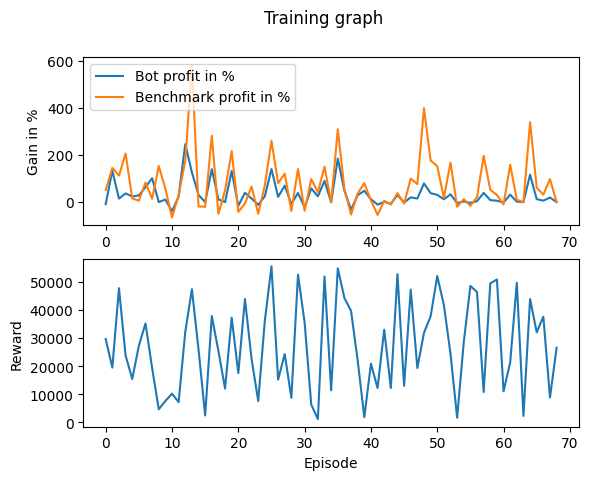

Source data for this figure (header and first rows):
Profit, Benchmark_Profit, Profit_Percent, Benchmark_Profit_Percent, Model_Reward, Overall_Reward
-864.8, 5105, -8.648, 51.05, 2, 29680
13263, 14479, 132.6, 144.8, 2, 19489
1488, 11226, 14.88, 112.3, 2, 47747
3678, 20585, 36.78, 205.8, 2, 23841
2352, 1587, 23.52, 15.87, 2, 15436
2838, 580.1, 28.38, 5.801, 2, 27269
6309, 8290, 63.09, 82.9, 2, 35219
10158, 1409, 101.6, 14.09, 2, 19354
-6.939, 15319, -0.06939, 153.2, 2, 4682
1084, 5720, 10.84, 57.2, 2, 7630
-3862, -6529, -38.62, -65.29, 2, 10220
2358, 2918, 23.58, 29.18, 2, 7203
24582, 17355, 245.8, 173.6, 2, 32218
12617, 58247, 126.2, 582.5, 2, 47373
3056, -1870, 30.56, -18.7, 2, 25970
0, -1988, 0, -19.88, 1, 2491
13961, 28222, 139.6, 282.2, 2, 37823
1162, -4984, 11.62, -49.84, 2, 25398
0, 4929, 0, 49.29, 1, 12040
13160, 21583, 131.6, 215.8, 2, 37272
-1572, -4174, -15.72, -41.74, 2, 17553
3938, -571.1, 39.38, -5.711, 2, 43904
1485, 6583, 14.85, 65.83, 2, 22576
-1150, -4930, -11.5, -49.3, 2, 7582
2483, 7102, 24.83, 71.02, 2, 36220
14013, 26021, 140.1, 260.2, 2, 55511
2219, 8016, 22.19, 80.16, 2, 15244
6967, 12007, 69.67, 120.1, 2, 24325
-788.8, -3739, -7.888, -37.39, 2, 8728
3891, 14031, 38.91, 140.3, 2, 52544
-2232, -3702, -22.32, -37.02, 2, 35498
5819, 9768, 58.19, 97.68, 2, 6304
2456, 4258, 24.56, 42.58, 2, 1189
9003, 15013, 90.03, 150.1, 2, 51910
-120.6, -77.42, -1.206, -0.7742, 2, 11433
18459, 30843, 184.6, 308.4, 2, 54796
4817, 5699, 48.17, 56.99, 2, 44246
-3197, -5308, -31.97, -53.08, 2, 39680
2914, 3681, 29.14, 36.81, 2, 22052
4806, 8054, 48.06, 80.54, 2, 1868
1245, 634.7, 12.45, 6.347, 2, 20905
-1091, -5438, -10.91, -54.38, 2, 12216
112.6, 591, 1.126, 5.91, 2, 32964
-742.4, -1051, -7.424, -10.51, 2, 12237
3030, 3816, 30.3, 38.16, 2, 52748
-134.7, -654.4, -1.347, -6.544, 2, 13030
1992, 9960, 19.92, 99.6, 2, 47252
1522, 7640, 15.22, 76.4, 2, 19360
7945, 39846, 79.45, 398.5, 2, 31889
3786, 17610, 37.86, 176.1, 2, 37753
3056, 15243, 30.56, 152.4, 2, 52060
1196, 1816, 11.96, 18.16, 2, 41769
3307, 16728, 33.07, 167.3, 2, 24365
-400.3, -1982, -4.003, -19.82, 2, 1672
242.5, 1239, 2.425, 12.39, 2, 28564
-318.9, -1568, -3.189, -15.68, 2, 48558
393.3, 2133, 3.933, 21.33, 2, 46364
3910, 19611, 39.1, 196.1, 2, 10822
826.9, 5251, 8.269, 52.51, 2, 49468
593.1, 2993, 5.931, 29.93, 2, 50830
... 9 more rows
